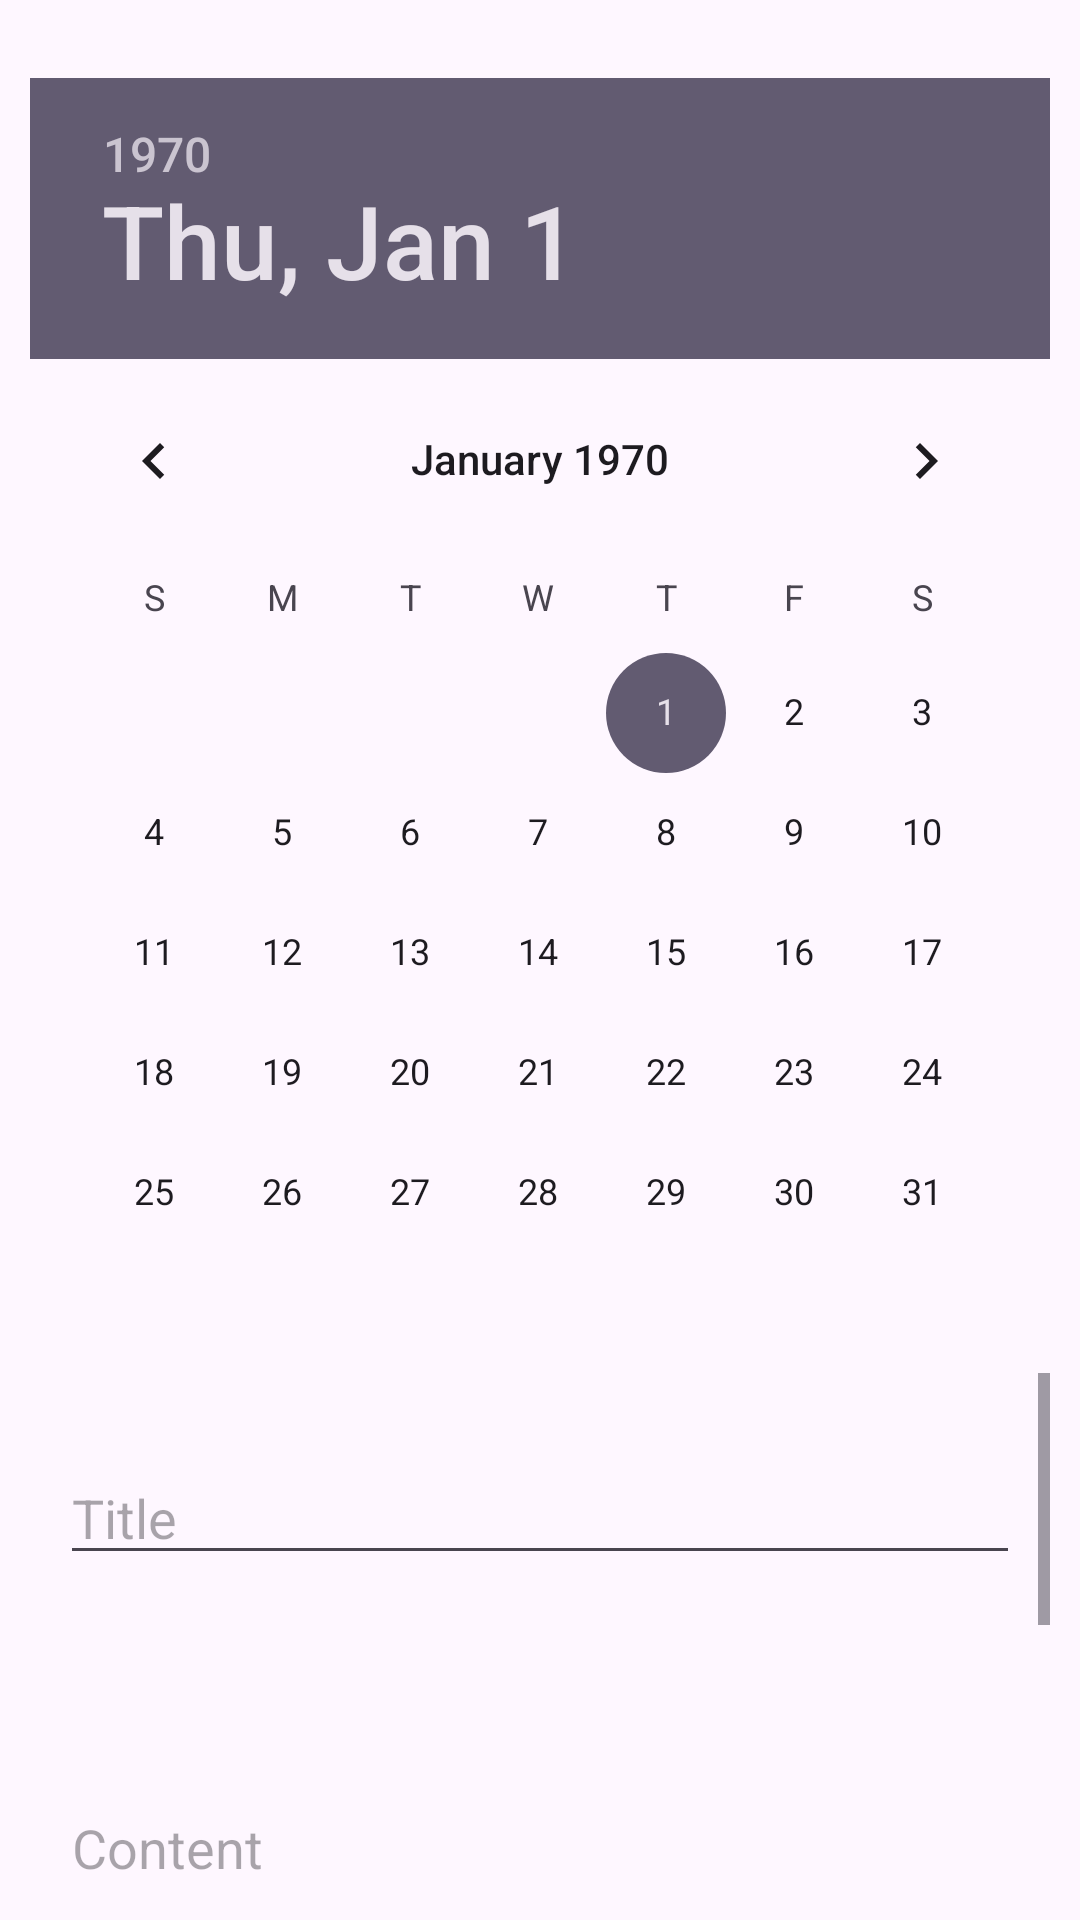

Here is an Android app screen rendered from its layout file. Give the layout XML and the strings, colors and styles it references.
<!-- AndroidManifest.xml: activity theme Theme.PrakMb -->
<!-- res/layout/activity_add_notes.xml -->
<?xml version="1.0" encoding="utf-8"?>
<RelativeLayout xmlns:android="http://schemas.android.com/apk/res/android"
    xmlns:app="http://schemas.android.com/apk/res-auto"
    xmlns:tools="http://schemas.android.com/tools"
    android:layout_width="match_parent"
    android:layout_height="match_parent"
    tools:context=".AddNotesActivity">
   <LinearLayout
       android:layout_width="match_parent"
       android:layout_height="wrap_content"
       android:orientation="vertical"
       android:layout_margin="10dp">
       <DatePicker
           android:id="@+id/addDate"
           android:layout_width="match_parent"
           android:layout_height="wrap_content"

           android:layout_marginTop="16dp" />
       <ScrollView
           android:layout_width="match_parent"
           android:layout_height="wrap_content">


           <LinearLayout
               android:layout_width="match_parent"
               android:layout_height="wrap_content"
               android:orientation="vertical"
               app:layout_behavior="@string/appbar_scrolling_view_behavior"
               android:layout_margin="10dp">

               <EditText
                   android:id="@+id/addTitle"
                   android:layout_width="match_parent"
                   android:layout_height="wrap_content"
                   android:layout_marginTop="16dp"
                   android:hint="Title"
                   android:inputType="text"/>

               <EditText
                   android:id="@+id/addContent"
                   android:layout_width="match_parent"
                   android:layout_height="147dp"
                   android:layout_below="@id/addTitle"
                   android:layout_marginTop="16dp"
                   android:hint="Content"
                   android:inputType="textMultiLine"
                   android:lines="5" />




               <EditText
                   android:inputType="time"
                   android:hint="00:00"
                   android:layout_width="match_parent"
                   android:layout_height="wrap_content" />

               <LinearLayout
                   android:layout_width="match_parent"
                   android:layout_height="wrap_content"
                   android:orientation="horizontal"
                   android:layout_marginBottom="10dp">
                   <Button
                       android:id="@+id/cancel_button"
                       android:layout_width="wrap_content"
                       android:layout_height="wrap_content"

                       android:layout_marginTop="24dp"
                       android:text="Cancel"/>
                   <Button
                       android:id="@+id/submitButton"
                       android:layout_width="wrap_content"
                       android:layout_height="wrap_content"

                       android:layout_marginTop="24dp"
                       android:text="Submit"/>
               </LinearLayout>

           </LinearLayout>
       </ScrollView>
   </LinearLayout>



</RelativeLayout>
<!-- resources referenced by this layout -->
<resources>
  <style name="Theme.PrakMb" parent="Base.Theme.PrakMb" />
  <style name="Base.Theme.PrakMb" parent="Theme.Material3.DayNight.NoActionBar">
          
          
      </style>
</resources>
